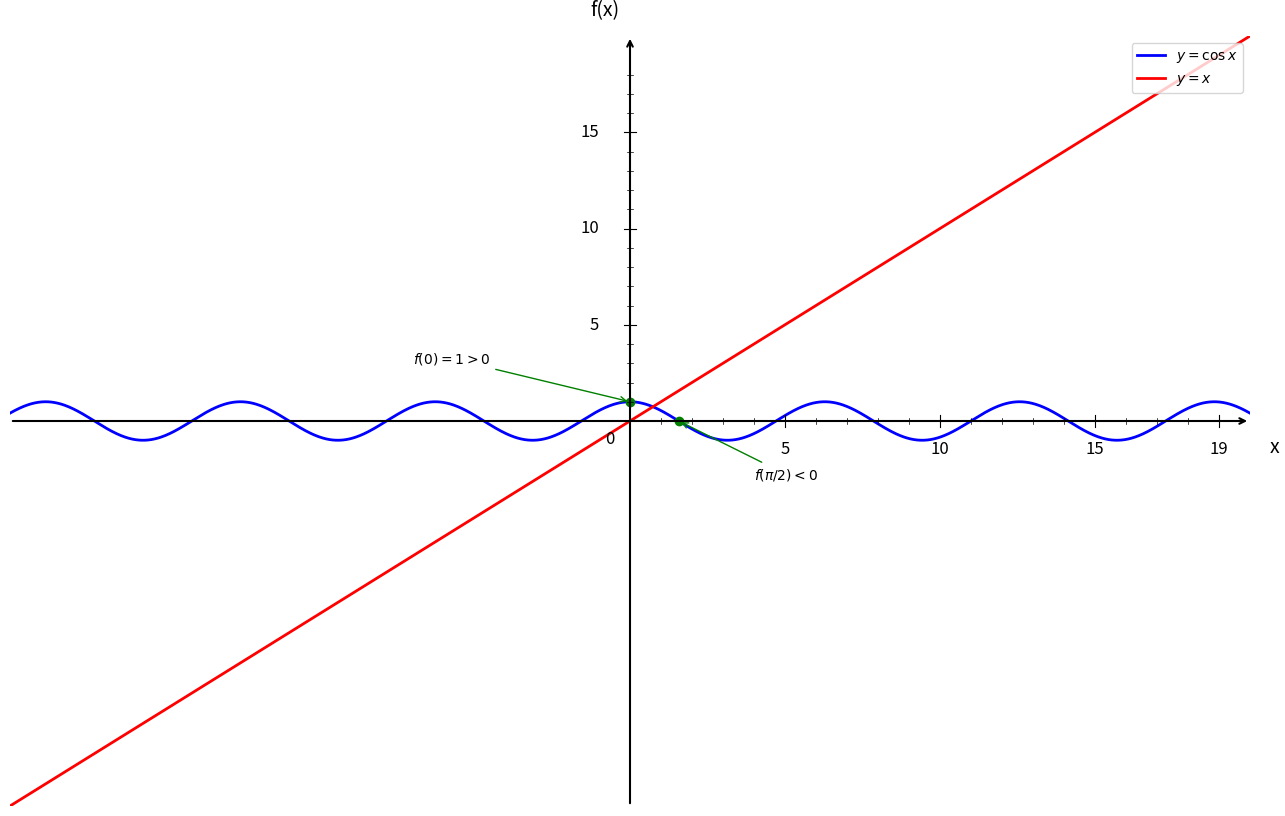

Recreate this plot in Python. (Note: this script raises an exception after producing the figure.)
import numpy as np
import matplotlib.pyplot as plt

plt.figure(figsize=(16, 10))
ax = plt.gca()

# Fonctions
def f1(x):
    return np.cos(x)

def f2(x):
    return x

# Domaine de définition
x = np.linspace(-20, 20, 1500)

# Courbes
plt.plot(x, f1(x), 'b-', linewidth=2, label=r'$y = \cos x$')
plt.plot(x, f2(x), 'r-', linewidth=2, label=r'$y = x$')

# Points clés sur [0, π/2]
plt.plot(0, np.cos(0), 'go', markersize=6)
ax.annotate('$f(0) = 1 > 0$', (0, np.cos(0)), xytext=(-7, 3), fontsize=10,
            arrowprops=dict(arrowstyle='->', color='green', lw=1))

plt.plot(np.pi/2, np.cos(np.pi/2), 'go', markersize=6)
ax.annotate('$f(\\pi/2) < 0$', (np.pi/2, np.cos(np.pi/2)), xytext=(4, -3), fontsize=10,
            arrowprops=dict(arrowstyle='->', color='green', lw=1))

# Limites
plt.xlim(-20, 20)
plt.ylim(-20, 20)

# Désactiver ticks automatiques
ax.set_xticks([])
ax.set_yticks([])

# Supprimer spines
for spine in ax.spines.values():
    spine.set_visible(False)

# Tracer les axes avec flèches
ax.annotate("", xy=(20, 0), xytext=(-20, 0),
            arrowprops=dict(arrowstyle="->", color="black", linewidth=1.5))
ax.annotate("", xy=(0, 20), xytext=(0, -20),
            arrowprops=dict(arrowstyle="->", color="black", linewidth=1.5))

# Texte "0"
ax.text(-0.8, -1.2, '0', fontsize=12)

# --- Graduation manuelle ---
xticks_major = [5, 10, 15, 19]
yticks_major = [5, 10, 15, 19]

# Axe X grandes graduations
for x_val in xticks_major:
    ax.plot([x_val, x_val], [-0.3, 0.3], color="black", linewidth=0.8)
    ax.text(x_val, -1.0, str(x_val), ha='center', va='top', fontsize=12)

# Axe Y grandes graduations
for y in yticks_major:
    if y < 19:
        ax.plot([-0.2, 0.2], [y, y], color="black", linewidth=0.8)
        ax.text(-1.0, y, str(y), ha='right', va='center', fontsize=12)

# --- Petites graduations intermédiaires (tous les 1) ---
# Axe X
for x_val in range(1, 20):
    if x_val not in xticks_major:
        ax.plot([x_val, x_val], [-0.15, 0.15], color="black", linewidth=0.5)

# Axe Y
for y in range(1, 20):
    if y not in yticks_major and y < 19:
        ax.plot([-0.1, 0.1], [y, y], color="black", linewidth=0.5)

# Labels
plt.xlabel('x', fontsize=14, labelpad=15)
plt.ylabel('f(x)', fontsize=14, labelpad=15, rotation=0)
ax.xaxis.set_label_coords(1.02, 0.48)
ax.yaxis.set_label_coords(0.48, 1.02)

# Légende
plt.legend(fontsize=10, loc='upper right')

# Sauvegarde
plt.savefig('/Users/anthonytabet/Desktop/OptiTABV2/OptiTAB/frontend/cours/graphe/tvi_question4.png', 
            dpi=300, bbox_inches='tight')
plt.show()

print("Graphique 'tvi_question4.png' créé avec succès!")
